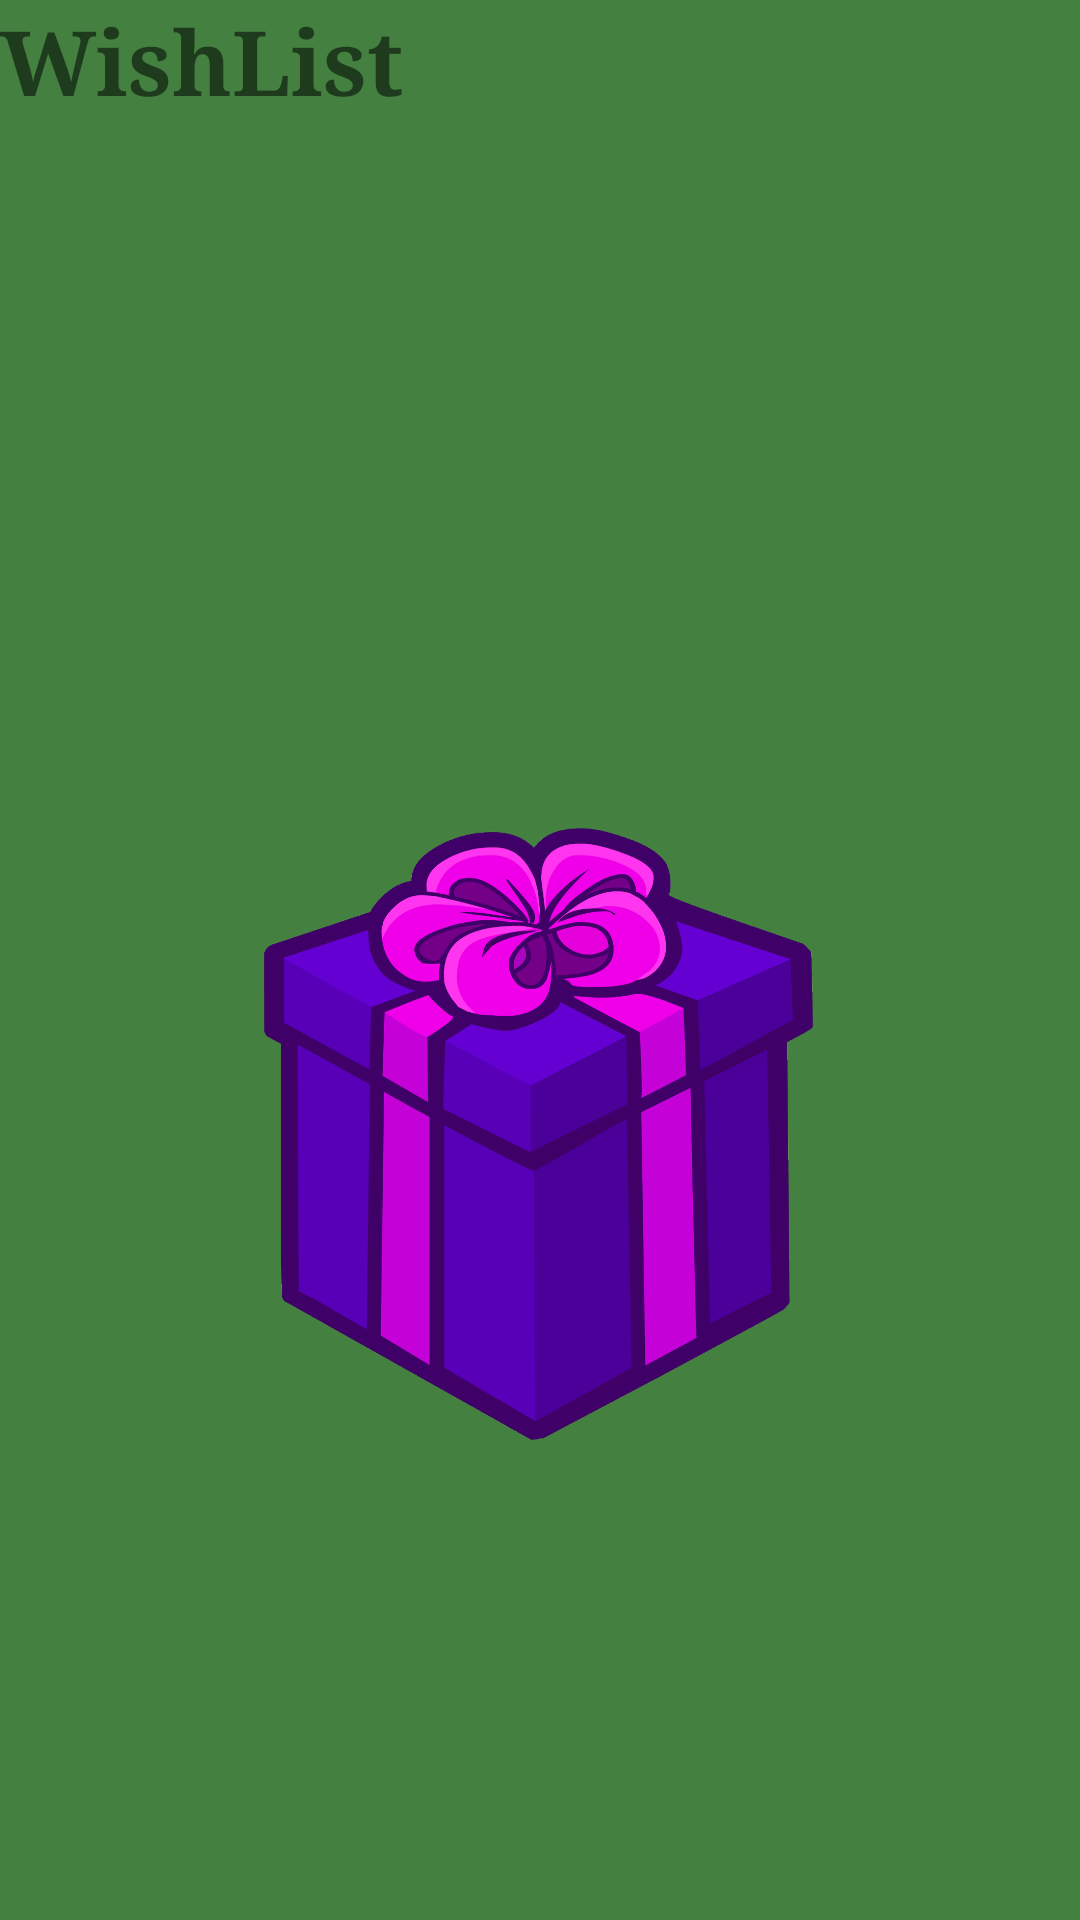

Reconstruct the res/layout file that produces this screen, plus the resources it refers to.
<!-- AndroidManifest.xml: application theme Theme.Practica_final -->
<!-- res/layout/logo_inicial.xml -->
<?xml version="1.0" encoding="utf-8"?>
<androidx.constraintlayout.widget.ConstraintLayout xmlns:android="http://schemas.android.com/apk/res/android"
    android:background="@color/verde"
    xmlns:app="http://schemas.android.com/apk/res-auto"
    xmlns:tools="http://schemas.android.com/tools"
    android:layout_width="match_parent"
    android:layout_height="match_parent"
    tools:context=".activities.MainActivity">

    <ImageView
        android:id="@+id/logo"
        android:layout_width="211dp"
        android:layout_height="204dp"
        android:layout_marginStart="80dp"
        android:layout_marginTop="276dp"
        android:layout_marginEnd="81dp"
        app:layout_constraintEnd_toEndOf="parent"
        app:layout_constraintHorizontal_bias="0.512"
        app:layout_constraintStart_toStartOf="parent"
        app:layout_constraintTop_toTopOf="parent"
        app:srcCompat="@drawable/logo" />

    <TextView
        android:id="@+id/textEmail"
        android:layout_width="170dp"
        android:layout_height="76dp"
        android:text="WishList"
        android:textSize="30dp"
        android:textStyle="bold"
        android:typeface="serif"
        tools:ignore="MissingConstraints"
        tools:layout_editor_absoluteX="141dp"
        tools:layout_editor_absoluteY="200dp" />

</androidx.constraintlayout.widget.ConstraintLayout>
<!-- resources referenced by this layout -->
<resources>
  <color name="verde">#44803F</color>
  <!-- drawable logo: png bitmap (drawable, 217618 bytes) -->
  <style name="Theme.Practica_final" parent="Theme.MaterialComponents.DayNight.NoActionBar">
          
          <item name="colorPrimary">@color/white</item>
          <item name="colorPrimaryVariant">@color/purple_700</item>
          <item name="colorOnPrimary">@color/white</item>
          
          <item name="colorSecondary">@color/teal_200</item>
          <item name="colorSecondaryVariant">@color/teal_700</item>
          <item name="colorOnSecondary">@color/black</item>
          
          <item name="android:statusBarColor">?attr/colorPrimaryVariant</item>
          
      </style>
  <color name="white">#FFFFFFFF</color>
  <color name="purple_700">#FF3700B3</color>
  <color name="teal_200">#FF03DAC5</color>
  <color name="teal_700">#FF018786</color>
  <color name="black">#FF000000</color>
</resources>
